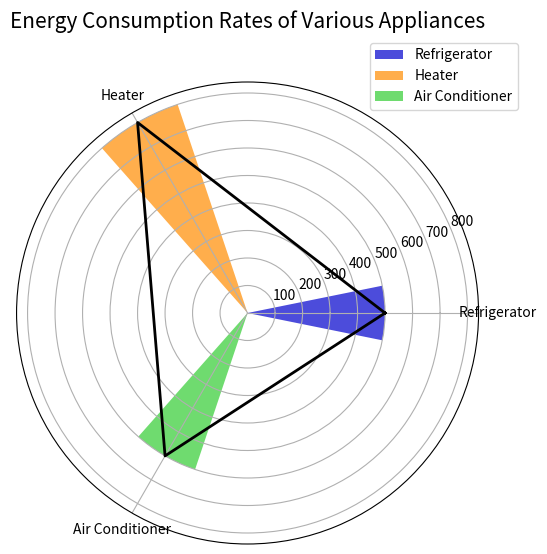

This figure's Python source:
import pandas as pd 

data = [
    {
        "appliance": "Refrigerator",
        "energy_consumption": 500
    },
    {
        "appliance": "Heater",
        "energy_consumption": 800
    },
    {
        "appliance": "Air Conditioner",
        "energy_consumption": 600
    }
]

df = pd.DataFrame(data)

import matplotlib.pyplot as plt
import numpy as np

# Define colors for each appliance
colors = ['mediumblue', 'darkorange', 'limegreen']

# Prepare data
labels = df['appliance']
energy = df['energy_consumption']

# Number of variables
num_vars = len(labels)

# Compute the angle each bar is centered on:
angles = np.linspace(0, 2 * np.pi, num_vars, endpoint=False).tolist()

# Complete the loop to close the circular graph
energy = np.concatenate((energy, [energy[0]]))
angles += angles[:1]

# Draw plot
fig, ax = plt.subplots(figsize=(6, 6), subplot_kw=dict(polar=True))

# Draw bars
for i in range(num_vars):
    ax.bar(angles[i], energy[i], color=colors[i], width=0.4, label=labels[i], alpha=0.7)

# Connect the last bar to the first to close the shape
ax.plot(angles, energy, color='black', linewidth=2)  # Outline

# Set the labels for each appliance at the appropriate angle
ax.set_xticks(angles[:-1])
ax.set_xticklabels(labels)

# Title
plt.title('Energy Consumption Rates of Various Appliances', size=15, color='black', y=1.1)
plt.legend(loc='upper right', bbox_to_anchor=(1.1, 1.1))

plt.show()